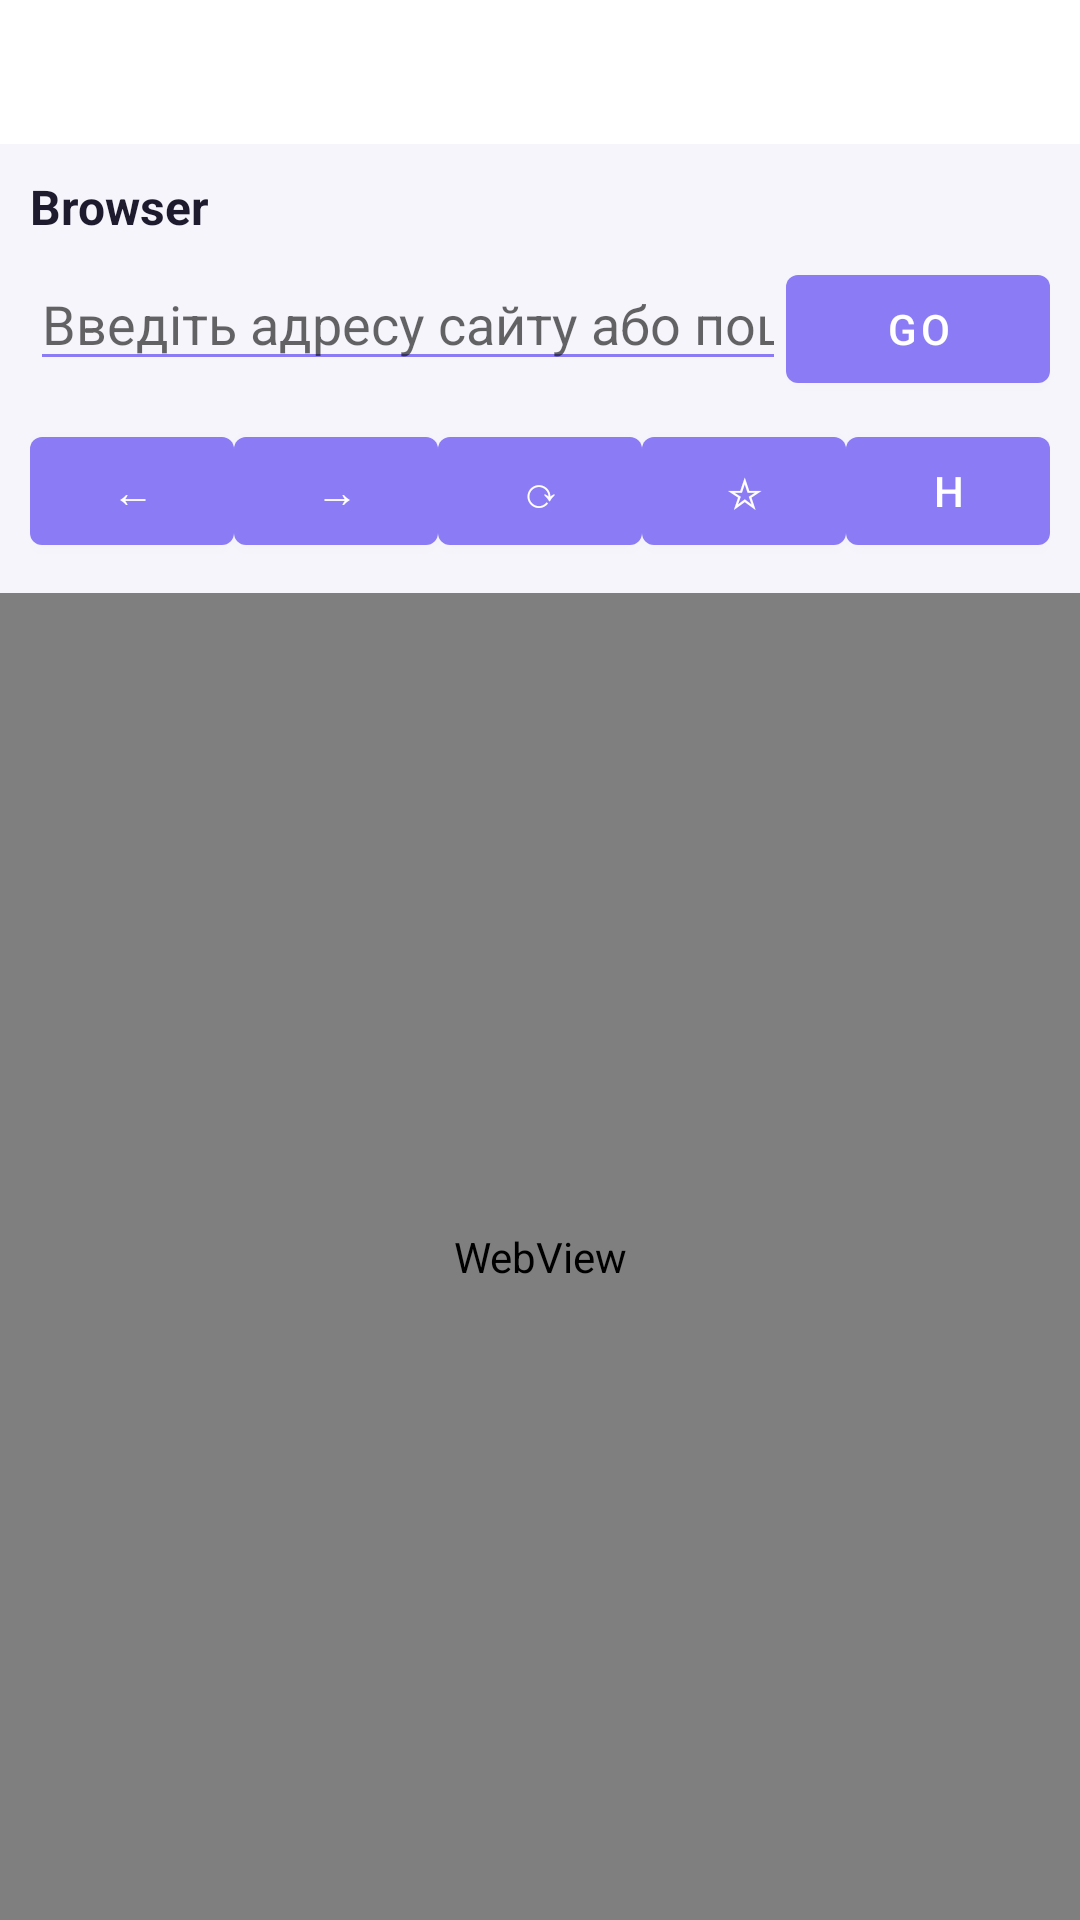

The Android layout XML behind this screen, and the referenced resources:
<!-- AndroidManifest.xml: application theme Theme.SimpleBrowserApp -->
<!-- res/layout/activity_browser.xml -->
<?xml version="1.0" encoding="utf-8"?>
<LinearLayout xmlns:android="http://schemas.android.com/apk/res/android"
              xmlns:app="http://schemas.android.com/apk/res-auto"
              android:id="@+id/root"
              android:layout_width="match_parent"
              android:layout_height="match_parent"
              android:orientation="vertical"
              android:background="@color/bg">

    <com.google.android.material.tabs.TabLayout
            android:id="@+id/tabs"
            android:layout_width="match_parent"
            android:layout_height="wrap_content"
            app:tabMode="fixed"
            app:tabGravity="fill" />

    <LinearLayout
            android:id="@+id/topBar"
            android:layout_width="match_parent"
            android:layout_height="wrap_content"
            android:orientation="vertical"
            android:padding="10dp"
            android:background="@color/bg">

        <TextView
                android:id="@+id/pageTitle"
                android:layout_width="match_parent"
                android:layout_height="wrap_content"
                android:text="@string/app_name"
                android:textStyle="bold"
                android:textSize="16sp"
                android:textColor="@color/textPrimary"
                android:paddingBottom="6dp" />

        <LinearLayout
                android:layout_width="match_parent"
                android:layout_height="wrap_content"
                android:orientation="horizontal">

            <EditText
                    android:id="@+id/inputUrl"
                    android:layout_width="0dp"
                    android:layout_height="wrap_content"
                    android:layout_weight="1"
                    android:imeOptions="actionGo"
                    android:singleLine="true"
                    android:hint="@string/hint_url"
                    android:inputType="textUri"
                    android:backgroundTint="@color/accent" />

            <com.google.android.material.button.MaterialButton
                    android:id="@+id/btnGo"
                    android:layout_width="wrap_content"
                    android:layout_height="wrap_content"
                    android:text="@string/btn_go" />
        </LinearLayout>

        <LinearLayout
                android:layout_width="match_parent"
                android:layout_height="wrap_content"
                android:orientation="horizontal"
                android:paddingTop="6dp">

            <com.google.android.material.button.MaterialButton
                    android:id="@+id/btnBack"
                    android:layout_width="0dp"
                    android:layout_height="wrap_content"
                    android:layout_weight="1"
                    android:text="@string/icon_back" />

            <com.google.android.material.button.MaterialButton
                    android:id="@+id/btnForward"
                    android:layout_width="0dp"
                    android:layout_height="wrap_content"
                    android:layout_weight="1"
                    android:text="@string/icon_forward" />

            <com.google.android.material.button.MaterialButton
                    android:id="@+id/btnRefresh"
                    android:layout_width="0dp"
                    android:layout_height="wrap_content"
                    android:layout_weight="1"
                    android:text="@string/icon_refresh" />

            <com.google.android.material.button.MaterialButton
                    android:id="@+id/btnBookmark"
                    android:layout_width="0dp"
                    android:layout_height="wrap_content"
                    android:layout_weight="1"
                    android:text="☆" />

            <com.google.android.material.button.MaterialButton
                    android:id="@+id/btnOpenHistory"
                    android:layout_width="0dp"
                    android:layout_height="wrap_content"
                    android:layout_weight="1"
                    android:text="H" />
        </LinearLayout>

        <ProgressBar
                android:id="@+id/progress"
                style="?android:attr/progressBarStyleHorizontal"
                android:layout_width="match_parent"
                android:layout_height="4dp"
                android:visibility="gone" />
    </LinearLayout>

    <FrameLayout
            android:id="@+id/panelBrowser"
            android:layout_width="match_parent"
            android:layout_height="0dp"
            android:layout_weight="1">

        <WebView
                android:id="@+id/web1"
                android:layout_width="match_parent"
                android:layout_height="match_parent" />

        <WebView
                android:id="@+id/web2"
                android:layout_width="match_parent"
                android:layout_height="match_parent"
                android:visibility="gone" />

        <WebView
                android:id="@+id/web3"
                android:layout_width="match_parent"
                android:layout_height="match_parent"
                android:visibility="gone" />
    </FrameLayout>

    <LinearLayout
            android:id="@+id/panelBookmarks"
            android:layout_width="match_parent"
            android:layout_height="0dp"
            android:layout_weight="1"
            android:orientation="vertical"
            android:visibility="gone">

        <androidx.recyclerview.widget.RecyclerView
                android:id="@+id/listBookmarks"
                android:layout_width="match_parent"
                android:layout_height="match_parent" />
    </LinearLayout>

    <LinearLayout
            android:id="@+id/panelHistoryMini"
            android:layout_width="match_parent"
            android:layout_height="0dp"
            android:layout_weight="1"
            android:orientation="vertical"
            android:visibility="gone">

        <androidx.recyclerview.widget.RecyclerView
                android:id="@+id/listHistoryMini"
                android:layout_width="match_parent"
                android:layout_height="match_parent" />
    </LinearLayout>

</LinearLayout>
<!-- resources referenced by this layout -->
<resources>
  <color name="accent">#8B7CF6</color>
  <color name="bg">#F6F5FB</color>
  <color name="textPrimary">#1F1B2E</color>
  <string name="app_name">Browser</string>
  <string name="btn_go">GO</string>
  <string name="hint_url">Введіть адресу сайту або пошуковий запит</string>
  <string name="icon_back">←</string>
  <string name="icon_forward">→</string>
  <string name="icon_refresh">⟳</string>
  <style name="Theme.SimpleBrowserApp" parent="Theme.MaterialComponents.DayNight.NoActionBar">
          <item name="colorPrimary">@color/accent</item>
          <item name="colorPrimaryVariant">@color/accent</item>
          <item name="colorSecondary">@color/accent</item>
          <item name="android:statusBarColor">@color/bg</item>
          <item name="android:navigationBarColor">@color/bg</item>
          <item name="android:windowBackground">@color/bg</item>
      </style>
</resources>
